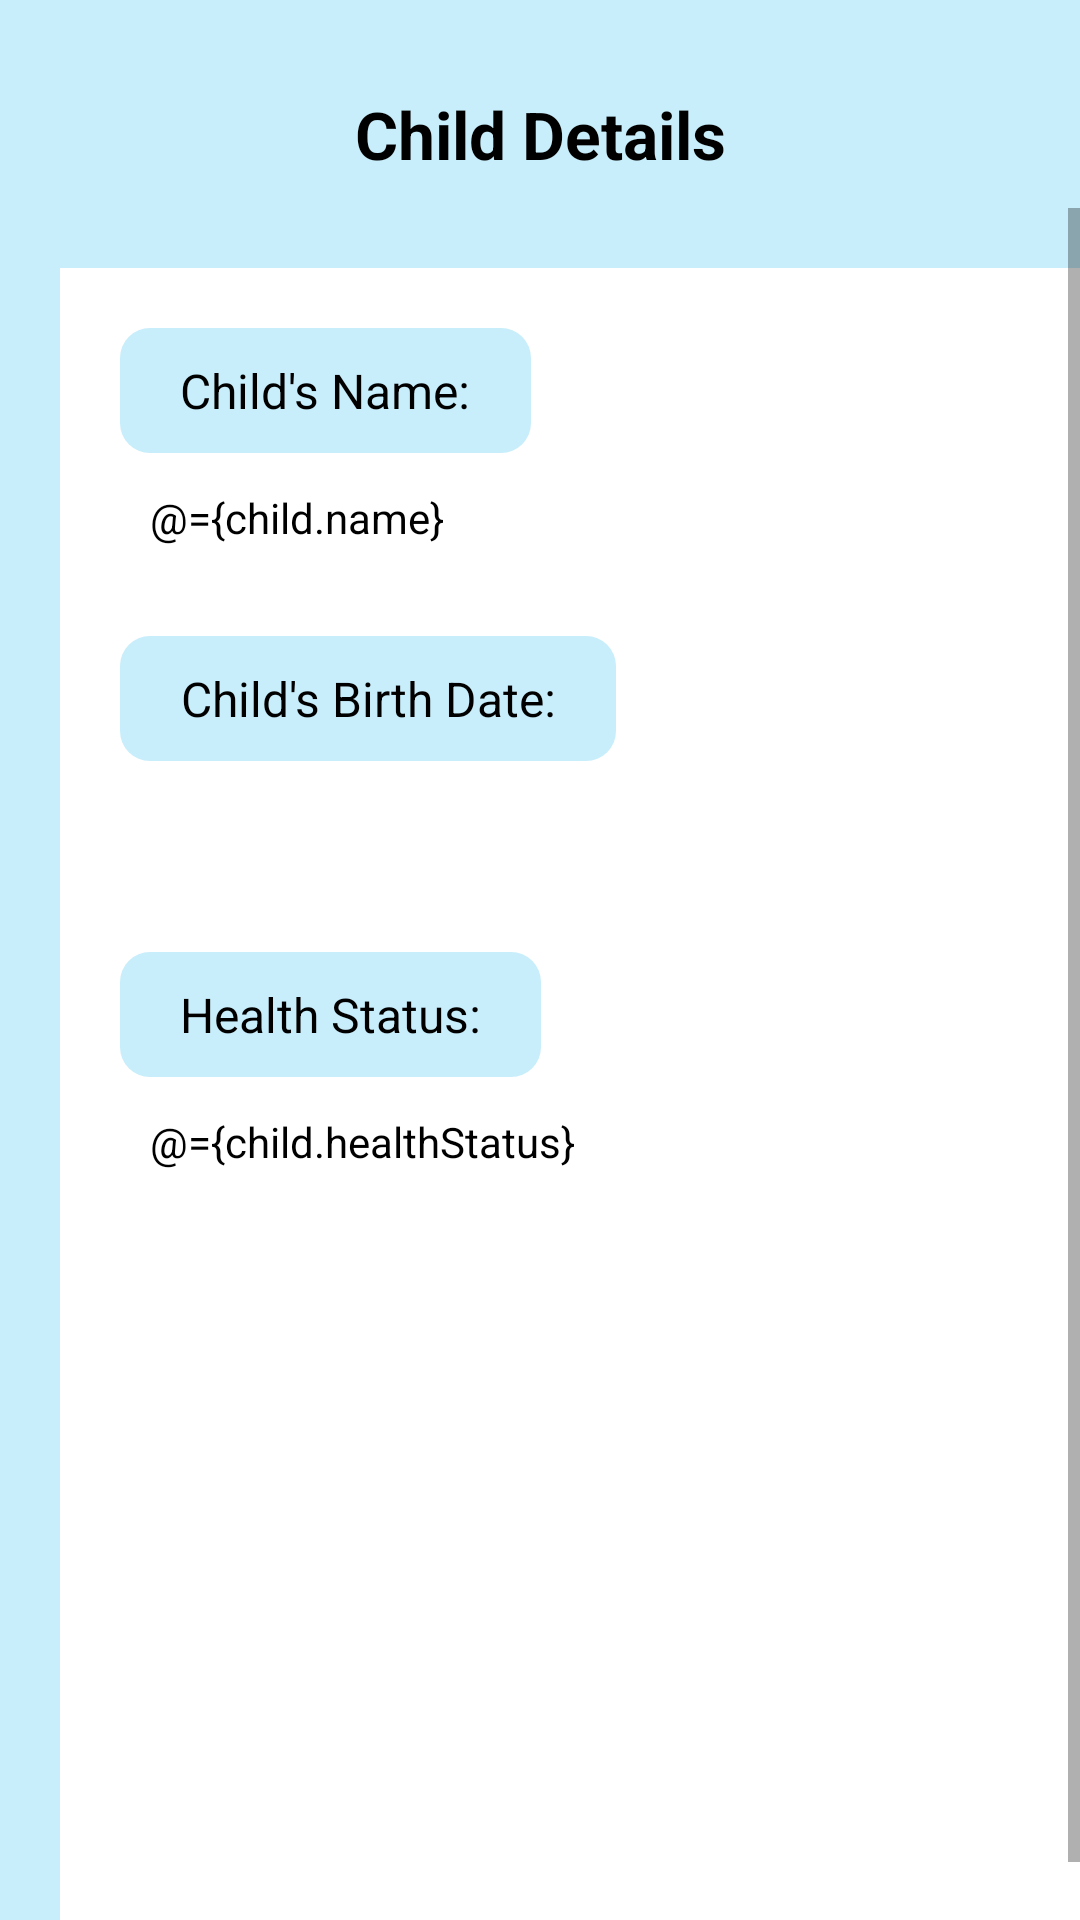

Produce the Android XML layout that renders to this screen, including the resource entries it uses.
<!-- AndroidManifest.xml: application theme Theme.Rooh -->
<!-- res/layout/fragment_doctor_child_details.xml -->
<?xml version="1.0" encoding="utf-8"?>
<layout xmlns:android="http://schemas.android.com/apk/res/android"
    xmlns:app="http://schemas.android.com/apk/res-auto"
    xmlns:tools="http://schemas.android.com/tools"
    tools:context=".doctor.fragments.DoctorChildDetailsFragment">

    <data>
        <variable
            name="child"
            type="com.students.rooh.classes.Child" />
    </data>

    <LinearLayout
        android:layout_width="match_parent"
        android:layout_height="match_parent"
        android:orientation="vertical"
        android:background="@color/custom_light_blue">

        <TextView
            android:layout_width="match_parent"
            android:layout_height="wrap_content"
            android:textAlignment="center"
            android:gravity="center_horizontal"
            android:textStyle="bold"
            android:textSize="22sp"
            android:text="Child Details"
            android:textColor="@color/black"
            android:background="@drawable/round_white_bg"
            android:layout_marginHorizontal="20dp"
            android:layout_marginTop="20dp"
            android:paddingVertical="10dp"/>

        <ScrollView
            android:layout_width="match_parent"
            android:layout_height="match_parent"
            android:isScrollContainer="true"
            android:orientation="vertical"
            android:fillViewport="true">

            <LinearLayout
                android:layout_width="match_parent"
                android:layout_height="wrap_content"
                android:orientation="vertical"
                android:background="@color/white"
                android:layout_margin="20dp">

                <TextView
                    android:layout_width="wrap_content"
                    android:layout_height="wrap_content"
                    android:textAlignment="center"
                    android:textSize="16sp"
                    android:textColor="@color/black"
                    android:text="Child's Name:"
                    android:background="@drawable/round_light_blue_bg"
                    android:layout_marginHorizontal="20dp"
                    android:layout_marginTop="20dp"
                    android:paddingVertical="10dp"
                    android:paddingHorizontal="20dp"/>

                <TextView
                    android:id="@+id/textChildName"
                    android:layout_width="match_parent"
                    android:layout_height="wrap_content"
                    android:textColor="@color/black"
                    android:padding="10dp"
                    android:text="@={child.name}"
                    android:layout_marginHorizontal="20dp"
                    android:layout_marginTop="2dp"/>

                <TextView
                    android:layout_width="wrap_content"
                    android:layout_height="wrap_content"
                    android:textAlignment="center"
                    android:textSize="16sp"
                    android:textColor="@color/black"
                    android:text="Child's Birth Date:"
                    android:background="@drawable/round_light_blue_bg"
                    android:layout_marginHorizontal="20dp"
                    android:layout_marginTop="20dp"
                    android:paddingVertical="10dp"
                    android:paddingHorizontal="20dp"/>

                <LinearLayout
                    android:layout_width="match_parent"
                    android:layout_height="wrap_content"
                    android:weightSum="2"
                    android:orientation="horizontal">

                    <TextView
                        android:id="@+id/textMonth"
                        android:layout_width="0dp"
                        android:layout_height="wrap_content"
                        android:layout_weight="1"
                        android:layout_marginHorizontal="20dp"
                        android:layout_marginTop="2dp"
                        android:textColor="@color/black"
                        android:textSize="16sp"
                        android:padding="10dp"/>

                    <TextView
                        android:id="@+id/textYear"
                        android:layout_width="0dp"
                        android:layout_height="wrap_content"
                        android:layout_weight="1"
                        android:layout_marginHorizontal="20dp"
                        android:layout_marginTop="2dp"
                        android:textColor="@color/black"
                        android:textSize="16sp"
                        android:padding="10dp"/>

                </LinearLayout>

                <TextView
                    android:layout_width="wrap_content"
                    android:layout_height="wrap_content"
                    android:textAlignment="center"
                    android:textSize="16sp"
                    android:textColor="@color/black"
                    android:text="Health Status:"
                    android:background="@drawable/round_light_blue_bg"
                    android:layout_marginHorizontal="20dp"
                    android:layout_marginTop="20dp"
                    android:paddingVertical="10dp"
                    android:paddingHorizontal="20dp"/>

                <TextView
                    android:id="@+id/textHealthStatus"
                    android:layout_width="match_parent"
                    android:layout_height="wrap_content"
                    android:textColor="@color/black"
                    android:padding="10dp"
                    android:text="@={child.healthStatus}"
                    android:layout_marginHorizontal="20dp"
                    android:layout_marginTop="2dp"/>

            </LinearLayout>

        </ScrollView>

    </LinearLayout>

</layout>
<!-- resources referenced by this layout -->
<resources>
  <color name="black">#FF000000</color>
  <color name="custom_light_blue">#C8EEFB</color>
  <color name="white">#FFFFFFFF</color>
  <!-- drawable round_light_blue_bg (drawable) -->
  <?xml version="1.0" encoding="utf-8"?>
  <shape xmlns:android="http://schemas.android.com/apk/res/android"
      android:shape="rectangle">
      <corners android:radius="10dp"/>
      <solid android:color="@color/custom_light_blue"/>
  </shape>
  <style name="Theme.Rooh" parent="Theme.AppCompat.Light.NoActionBar">
          
          <item name="colorPrimary">@color/purple_500</item>
          <item name="colorPrimaryVariant">@color/purple_700</item>
          <item name="colorOnPrimary">@color/white</item>
          
          <item name="colorSecondary">@color/teal_200</item>
          <item name="colorSecondaryVariant">@color/teal_700</item>
          <item name="colorOnSecondary">@color/black</item>
          
          <item name="android:statusBarColor">?attr/colorPrimaryVariant</item>
          
      </style>
  <color name="purple_500">#FF6200EE</color>
  <color name="purple_700">#FF3700B3</color>
  <color name="teal_200">#FF03DAC5</color>
  <color name="teal_700">#FF018786</color>
</resources>
